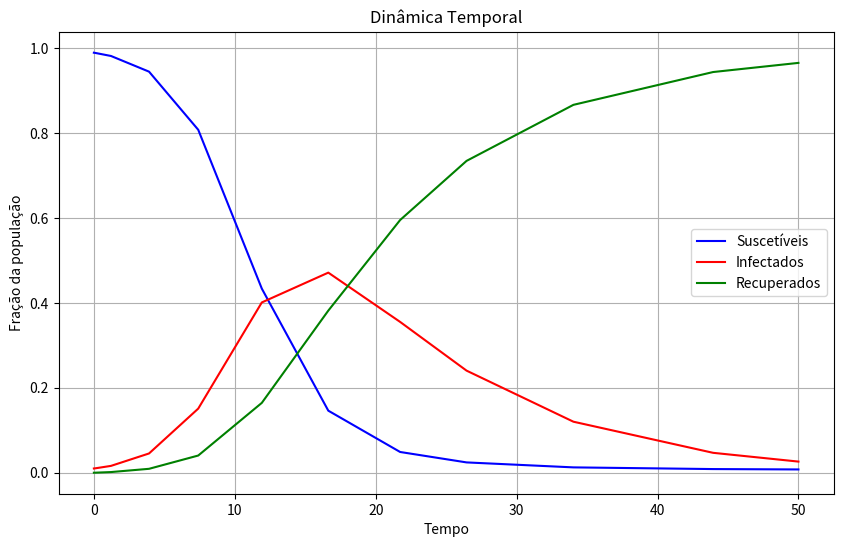

Here is the Python script that generated this plot:
import numpy as np
import matplotlib.pyplot as plt
from scipy.integrate import solve_ivp

def sistema_e_d(t, y, t_inf, t_rec):
    s, i , r = y
    dsdt = -t_inf * s * i 
    didt = t_inf * s * i - t_rec * i
    drdt = t_rec * i
    dndt = 0
    return [dsdt, didt, drdt]

t_inf = 0.5
t_rec = 0.1

s0 = 0.99
i0 = 0.01
r0 = 0.0

delta_t = (0, 50)
eval_t = np.linspace(delta_t[0], delta_t[1], 1000)

solucao = solve_ivp(sistema_e_d, delta_t, [s0, i0, r0], args=(t_inf, t_rec), eval_t=eval_t)

s = solucao.y[0]
i = solucao.y[1]
r = solucao.y[2]

plt.figure(figsize=(10, 6))
plt.plot(solucao.t, solucao.y[0], label="Suscetíveis", color="blue")
plt.plot(solucao.t, solucao.y[1], label="Infectados", color="red")
plt.plot(solucao.t, solucao.y[2], label="Recuperados", color="green")
plt.title("Dinâmica Temporal")
plt.xlabel("Tempo")
plt.ylabel("Fração da população")
plt.legend()
plt.grid()
plt.show()